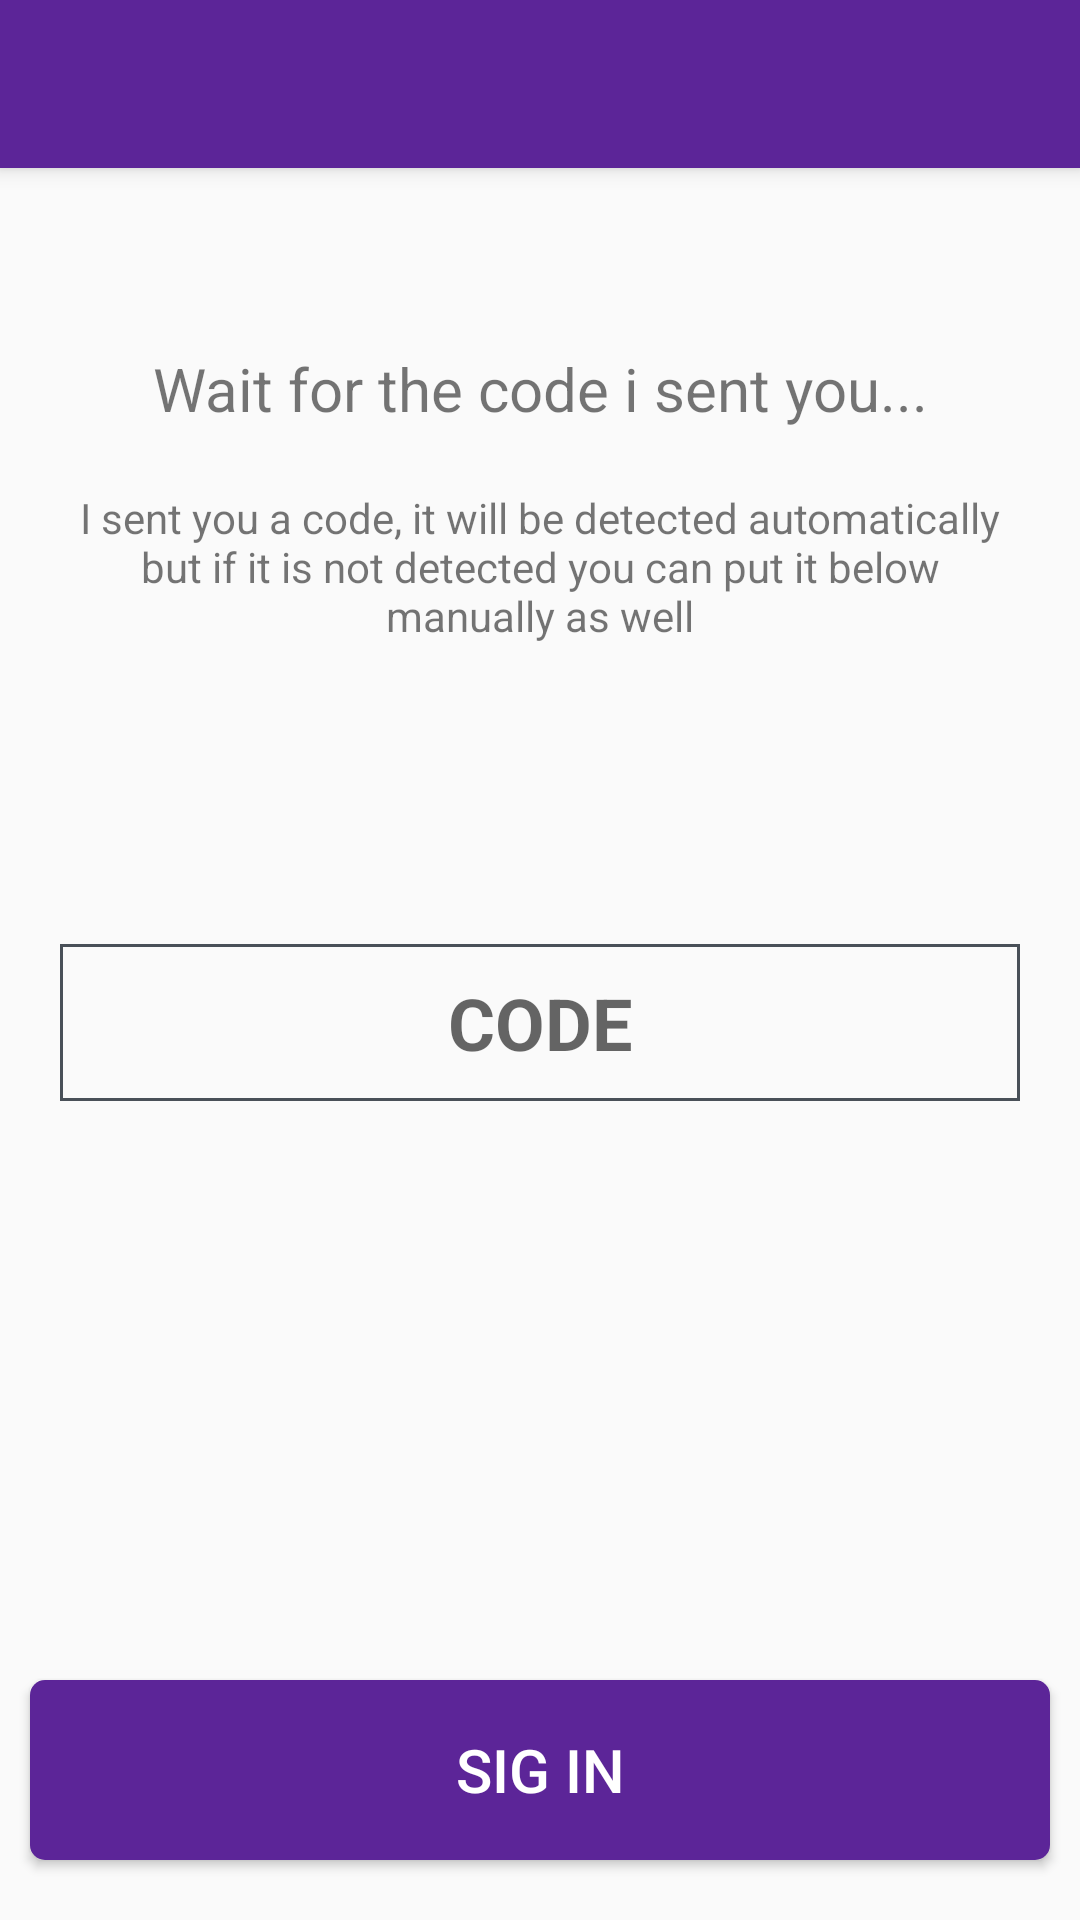

Here is an Android app screen rendered from its layout file. Give the layout XML and the strings, colors and styles it references.
<!-- AndroidManifest.xml: application theme AppTheme -->
<!-- res/layout/activity_code_verification.xml -->
<?xml version="1.0" encoding="utf-8"?>
<LinearLayout xmlns:android="http://schemas.android.com/apk/res/android"
    xmlns:app="http://schemas.android.com/apk/res-auto"
    xmlns:tools="http://schemas.android.com/tools"
    android:layout_width="match_parent"
    android:layout_height="match_parent"
    android:orientation="vertical"
    tools:context=".CodeVerification">
    <LinearLayout
        android:layout_width="match_parent"
        android:layout_height="match_parent"
        android:orientation="vertical">

        <androidx.appcompat.widget.Toolbar
            android:elevation="4dp"
            android:background="@color/morado"
            android:layout_width="match_parent"
            android:layout_height="?attr/actionBarSize">
        </androidx.appcompat.widget.Toolbar>
        <LinearLayout
            android:layout_width="match_parent"
            android:layout_height="wrap_content"
            android:orientation="vertical">

            <LinearLayout
                android:orientation="vertical"
                android:layout_marginTop="40dp"
                android:layout_width="match_parent"
                android:layout_height="wrap_content">
                <TextView
                   android:layout_margin="20dp"
                    android:textAlignment="center"
                    android:textSize="20dp"
                    android:layout_width="match_parent"
                    android:layout_height="wrap_content"
                    android:text="Wait for the code i sent you..."/>
                <TextView
                    android:layout_marginLeft="20dp"
                    android:layout_marginRight="20dp"
                    android:textAlignment="center"
                    android:textSize="14dp"
                    android:layout_width="match_parent"
                    android:layout_height="wrap_content"
                    android:text="I sent you a code, it will be detected automatically but if it is not detected you can put it below manually as well"/>
            </LinearLayout>
        </LinearLayout>
        <LinearLayout

            android:orientation="vertical"
            android:layout_width="match_parent"
            android:layout_height="match_parent">
            <LinearLayout
                android:layout_marginTop="100dp"
                android:layout_marginLeft="20dp"
                android:layout_marginRight="20dp"
                android:orientation="horizontal"
                android:layout_width="match_parent"
                android:layout_height="wrap_content">
                <EditText
                    android:id="@+id/txtCode"
                    android:textColor="#5C2598"
                    android:textStyle="bold"
                    android:background="@drawable/txtstyle"
                    android:textAlignment="center"
                    android:textSize="24dp"
                    android:inputType="number"
                    android:layout_width="match_parent"
                    android:layout_height="wrap_content"
                    android:hint="CODE"/>
            </LinearLayout>
            <LinearLayout
                android:gravity="bottom"
                android:layout_width="match_parent"
                android:layout_height="match_parent">
                <Button
                    android:id="@+id/btnSigIn"
                    android:textColor="#FFFFFF"
                    android:textSize="20dp"
                    android:background="@drawable/btnstyle"
                    android:layout_marginLeft="10dp"
                    android:layout_marginRight="10dp"
                    android:layout_width="match_parent"
                    android:layout_height="60dp"
                    android:textAllCaps="false"
                    android:text="SIG IN"
                    android:layout_marginBottom="10dp"/>
            </LinearLayout>
        </LinearLayout>

    </LinearLayout>
</LinearLayout>
<!-- resources referenced by this layout -->
<resources>
  <color name="morado">#5C2598</color>
  <!-- drawable btnstyle (drawable-v24) -->
  <?xml version="1.0" encoding="utf-8"?>
  <selector xmlns:android="http://schemas.android.com/apk/res/android">
  <item android:state_pressed="true">
      <shape android:shape="rectangle">
          <solid android:color="#27034f" />
          <corners android:radius="5dp" />
      </shape>
  
  </item>
  <item>
      <shape android:shape="rectangle">
          <solid android:color="@color/morado" />
          <corners android:radius="5dp" />
      </shape>
  </item>
  
  </selector>
  <!-- drawable txtstyle (drawable) -->
  <?xml version="1.0" encoding="utf-8"?>
  <shape xmlns:android="http://schemas.android.com/apk/res/android">
      <stroke
          android:width="1dp"
          android:color="#495058" />
      <solid
          android:color="#00FFFFFF"
          android:paddingLeft="10dp"
          android:paddingTop="10dp"/>
      <padding
          android:left="10dp"
          android:top="10dp"
          android:right="10dp"
          android:bottom="10dp" />
  </shape>
  <style name="AppTheme" parent="Theme.AppCompat.Light.NoActionBar">
          
          <item name="colorPrimary">@color/colorPrimary</item>
          <item name="colorPrimaryDark">@color/morado</item>
          <item name="colorAccent">@color/colorAccent</item>
      </style>
  <color name="colorPrimary">#008577</color>
  <color name="colorAccent">#D81B60</color>
</resources>
